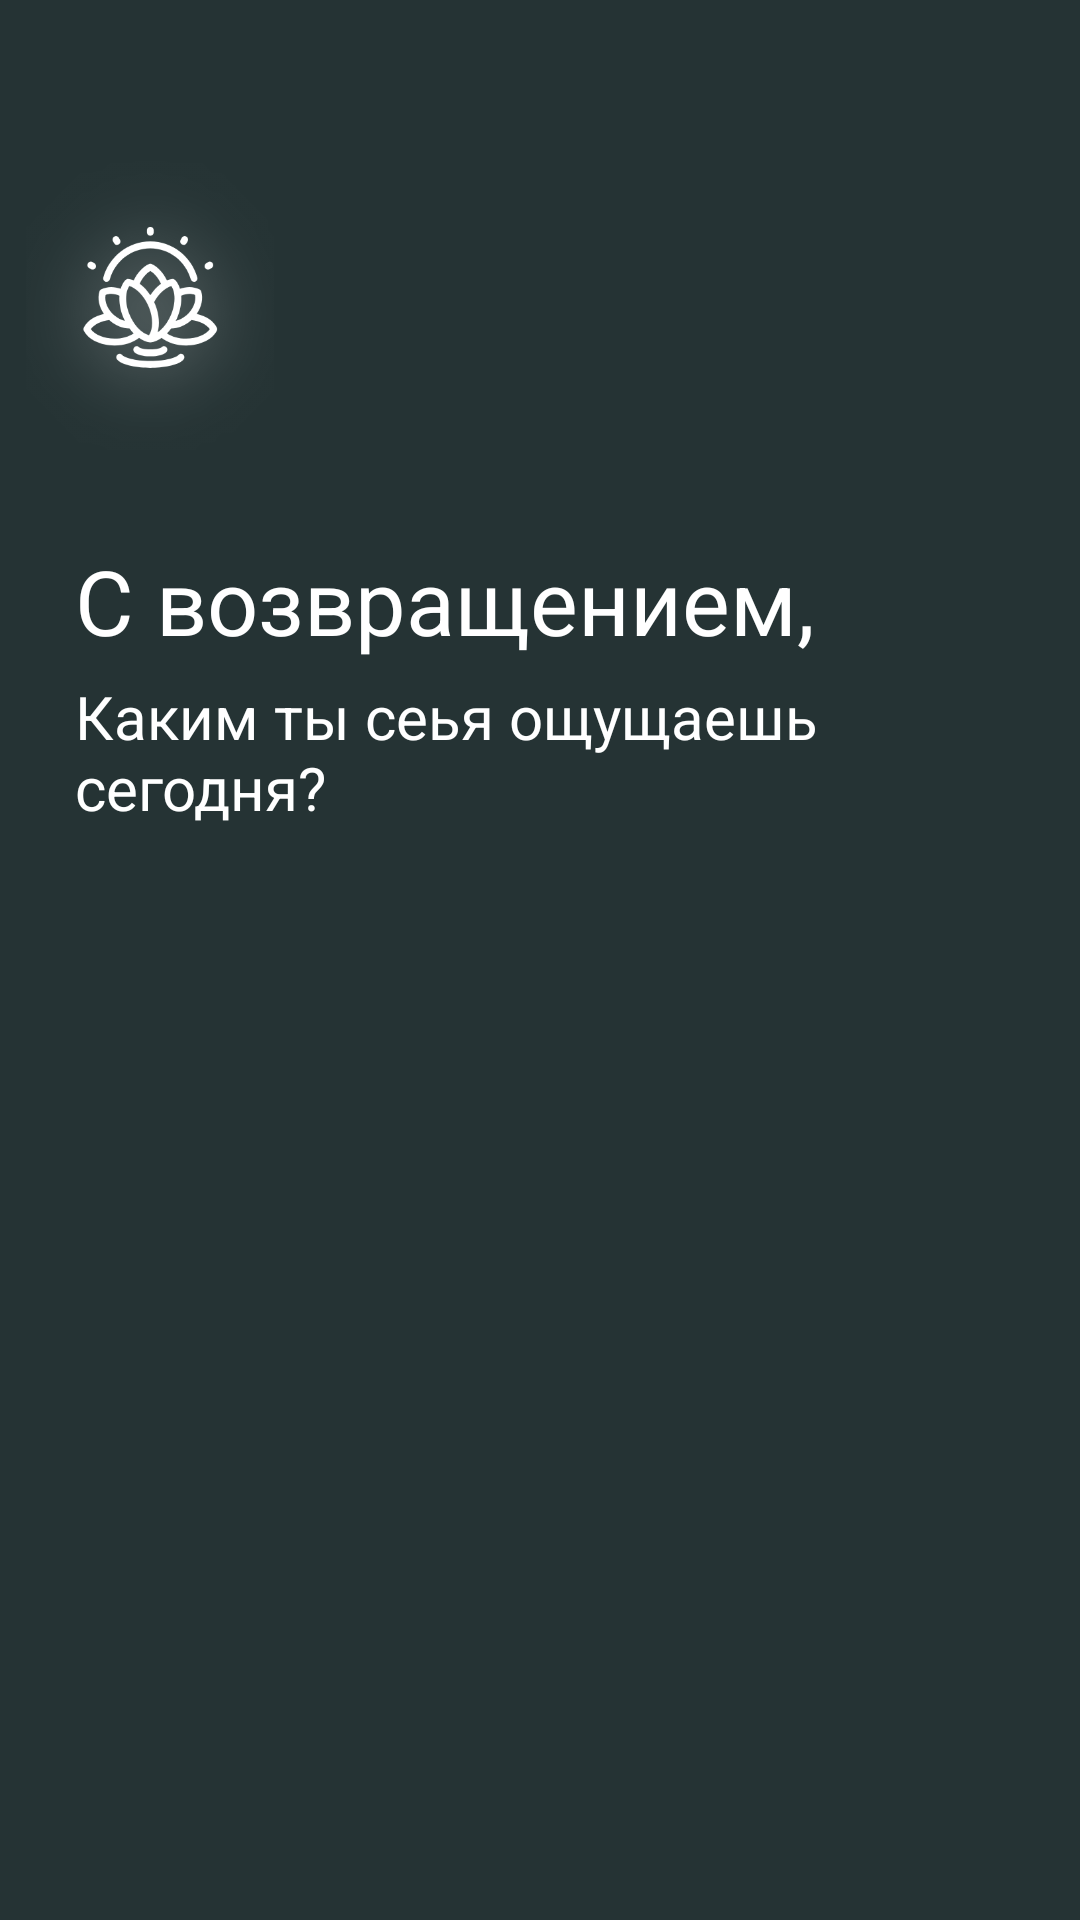

Layout XML and referenced resources for this Android screen:
<!-- AndroidManifest.xml: application theme Theme.MediationProject -->
<!-- res/layout/fragment_home.xml -->
<?xml version="1.0" encoding="utf-8"?>
<androidx.constraintlayout.widget.ConstraintLayout xmlns:android="http://schemas.android.com/apk/res/android"
    xmlns:app="http://schemas.android.com/apk/res-auto"
    xmlns:tools="http://schemas.android.com/tools"
    android:layout_width="match_parent"
    android:layout_height="match_parent"
    android:background="@color/background_color"
    tools:context=".ui.fragment.home.HomeFragment">

    <ImageView
        android:id="@+id/logo_image"
        android:layout_width="100dp"
        android:layout_height="100dp"
        android:layout_marginTop="50dp"
        android:src="@drawable/logo_1"
        app:layout_constraintStart_toStartOf="parent"
        app:layout_constraintTop_toTopOf="parent" />

    <TextView
        android:id="@+id/welcom_back_text"
        android:layout_width="match_parent"
        android:layout_height="wrap_content"
        android:layout_marginStart="25dp"
        android:layout_marginTop="30dp"
        android:text="@string/welcom_back_text"
        android:textColor="@color/text_color"
        android:textSize="30sp"
        app:layout_constraintStart_toStartOf="parent"
        app:layout_constraintTop_toBottomOf="@id/logo_image" />

    <TextView
        android:id="@+id/welcom_text"
        android:layout_width="match_parent"
        android:layout_height="wrap_content"
        android:layout_marginStart="25dp"
        android:layout_marginTop="5dp"
        android:layout_marginEnd="25dp"
        android:autoSizeMinTextSize="15sp"
        android:text="@string/welcom_text"
        android:textColor="@color/text_color"
        android:textSize="20sp"
        app:layout_constraintStart_toStartOf="parent"
        app:layout_constraintTop_toBottomOf="@id/welcom_back_text" />

    <androidx.recyclerview.widget.RecyclerView
        android:id="@+id/feel_rec"
        android:layout_width="match_parent"
        android:layout_height="120dp"
        android:layout_marginStart="25dp"
        android:layout_marginTop="20dp"
        app:layoutManager="androidx.recyclerview.widget.GridLayoutManager"
        app:layout_constraintStart_toStartOf="parent"
        app:layout_constraintTop_toBottomOf="@id/welcom_text" />

    <androidx.recyclerview.widget.RecyclerView
        android:id="@+id/state_rec"
        android:layout_width="match_parent"
        android:layout_height="0dp"
        android:layout_marginStart="25dp"
        android:layout_marginTop="20dp"
        android:layout_marginEnd="25dp"
        app:layoutManager="androidx.recyclerview.widget.GridLayoutManager"
        app:layout_constraintBottom_toBottomOf="parent"
        app:layout_constraintEnd_toEndOf="parent"
        app:layout_constraintStart_toStartOf="parent"
        app:layout_constraintTop_toBottomOf="@id/feel_rec" />
</androidx.constraintlayout.widget.ConstraintLayout>
<!-- resources referenced by this layout -->
<resources>
  <color name="background_color">#253334</color>
  <color name="text_color">#FFFFFFFF</color>
  <!-- drawable logo_1: png bitmap (drawable, 32923 bytes) -->
  <string name="welcom_back_text">С возвращением,</string>
  <string name="welcom_text">Каким ты сеья ощущаешь сегодня?</string>
  <style name="Theme.MediationProject" parent="Base.Theme.MediationProject" />
  <style name="Base.Theme.MediationProject" parent="Theme.Material3.DayNight.NoActionBar">
          
           <item name="colorPrimary">@color/active_element</item>
           <item name="colorOnPrimary">@color/background_color</item>
           <item name="colorSecondary">@color/black</item>
           <item name="colorOnSecondary">@color/text_color</item>
      </style>
  <color name="active_element">#7C9A92</color>
  <color name="black">#FF000000</color>
</resources>
